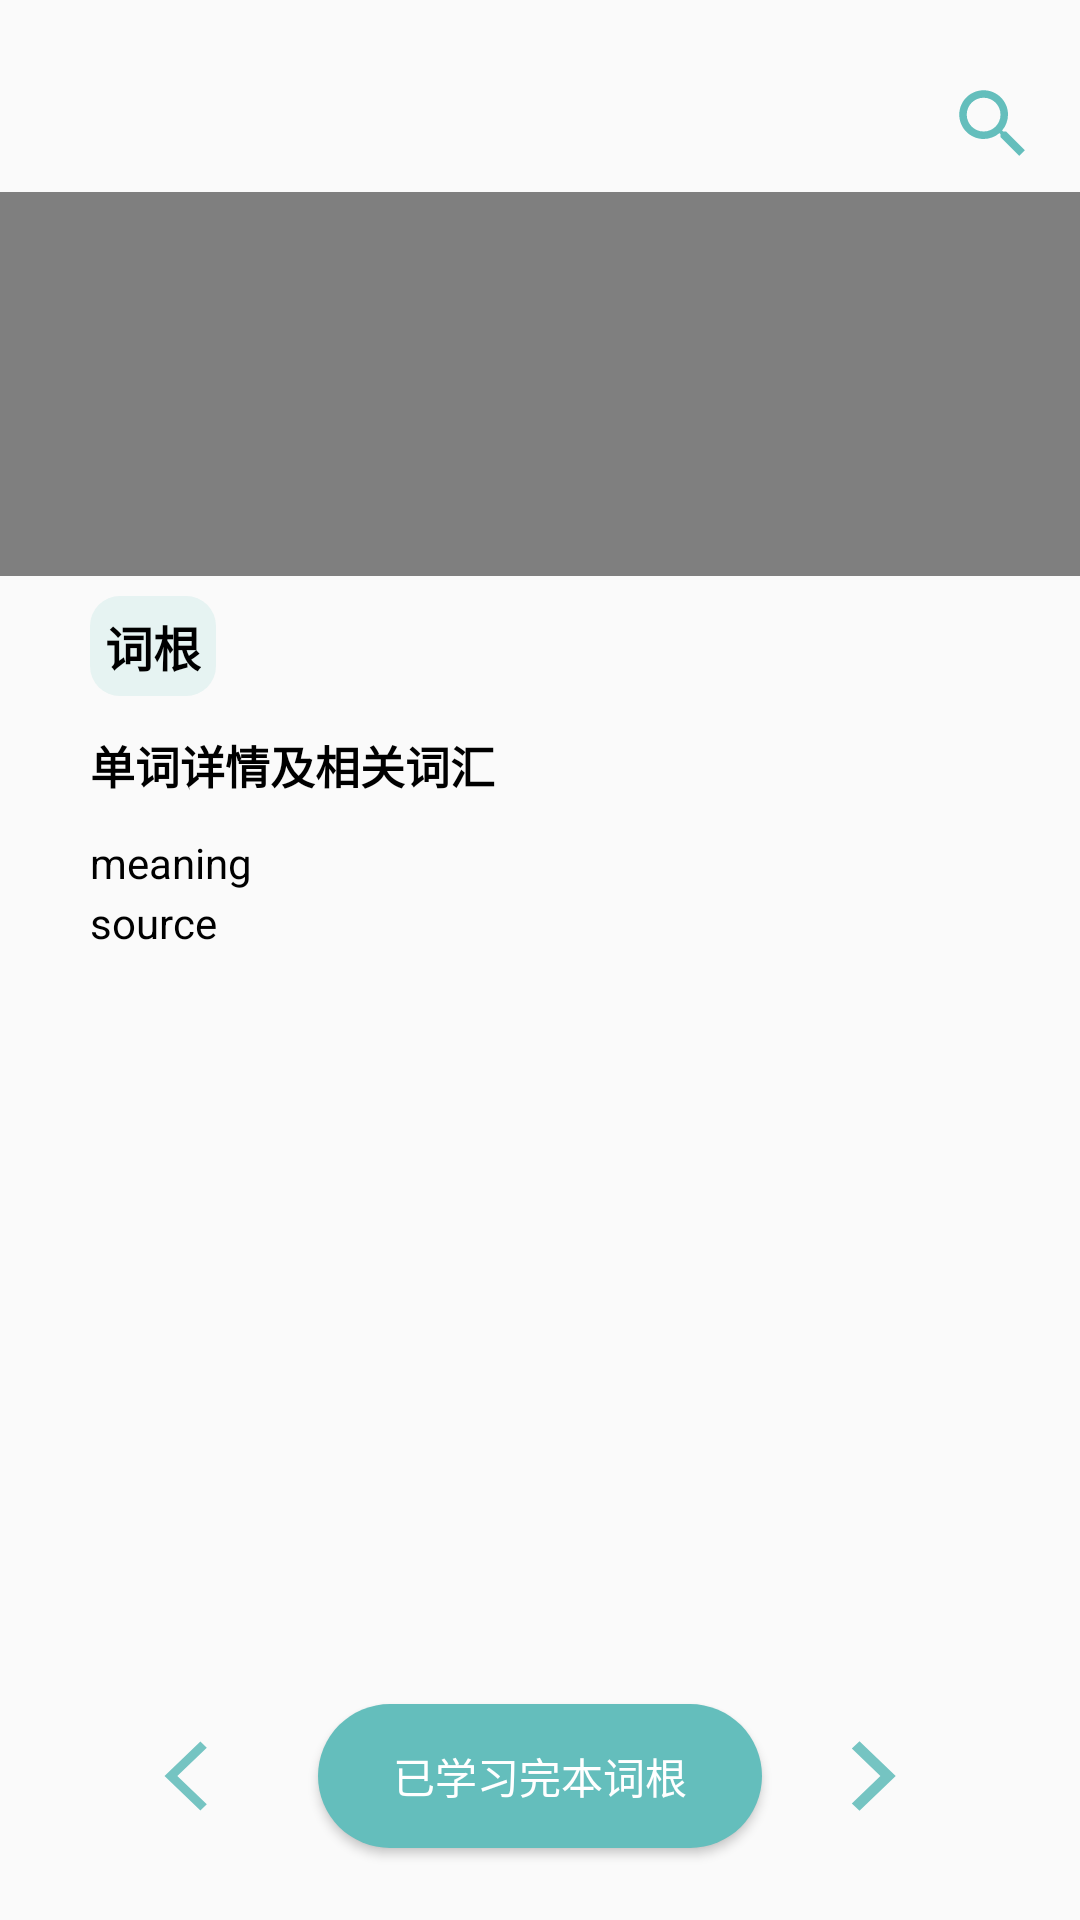

Write the Android layout XML for this screen, with the resource values it uses.
<!-- AndroidManifest.xml: application theme Theme.SourceWords -->
<!-- res/layout/fragment_learn.xml -->
<?xml version="1.0" encoding="utf-8"?>
<androidx.constraintlayout.widget.ConstraintLayout
    xmlns:android="http://schemas.android.com/apk/res/android"
    xmlns:app="http://schemas.android.com/apk/res-auto"
    xmlns:tools="http://schemas.android.com/tools"
    android:layout_width="match_parent"
    android:layout_height="match_parent">

    <ImageButton
        android:id="@+id/learn_searcher"
        android:layout_width="30dp"
        android:layout_height="30dp"
        android:background="@drawable/ic_baseline_search_24"
        app:layout_constraintBottom_toTopOf="@+id/guideline3"
        app:layout_constraintEnd_toEndOf="parent"
        app:layout_constraintHorizontal_bias="0.958"
        app:layout_constraintStart_toStartOf="parent"
        app:layout_constraintTop_toTopOf="parent"
        app:layout_constraintVertical_bias="0.775" />

    <LinearLayout
        android:id="@+id/LinearLayout_learn"
        android:layout_width="match_parent"
        android:layout_height="0dp"
        android:orientation="vertical"
        app:layout_constraintBottom_toTopOf="@+id/guideline6"
        app:layout_constraintEnd_toEndOf="parent"
        app:layout_constraintStart_toStartOf="parent"
        app:layout_constraintTop_toTopOf="@+id/guideline3">

        <VideoView
            android:id="@+id/learn_player"
            android:layout_width="match_parent"
            android:layout_height="0dp"
            android:layout_weight="4" />

        <androidx.constraintlayout.widget.ConstraintLayout
            android:layout_width="match_parent"
            android:layout_height="0dp"
            android:layout_weight="4">

            <androidx.appcompat.widget.AppCompatTextView
                android:id="@+id/learn_wordroot"
                android:layout_width="wrap_content"
                android:layout_height="wrap_content"
                android:layout_marginStart="30dp"
                android:background="@drawable/cells_edge"
                android:padding="5dp"
                android:text="词根"
                android:textColor="@color/black"
                android:textSize="16sp"
                android:textStyle="bold"

                app:layout_constraintBottom_toBottomOf="parent"
                app:layout_constraintEnd_toEndOf="parent"
                app:layout_constraintHorizontal_bias="0.0"
                app:layout_constraintStart_toStartOf="parent"

                app:layout_constraintTop_toTopOf="parent"
                app:layout_constraintVertical_bias="0.069" />


            <androidx.appcompat.widget.AppCompatTextView
                android:id="@+id/learn_txt"
                android:layout_width="wrap_content"
                android:layout_height="wrap_content"
                android:layout_marginTop="12dp"
                android:text="@string/RelatedWords"
                android:textColor="@color/black"
                android:textSize="15sp"

                android:textStyle="bold"
                app:layout_constraintEnd_toEndOf="parent"
                app:layout_constraintHorizontal_bias="0.0"
                app:layout_constraintStart_toStartOf="@+id/learn_wordroot"
                app:layout_constraintTop_toBottomOf="@+id/learn_wordroot" />

            <androidx.appcompat.widget.AppCompatTextView
                android:id="@+id/learn_meaning"
                android:layout_width="wrap_content"
                android:layout_height="wrap_content"
                android:layout_marginTop="12dp"
                android:text="meaning"
                android:textColor="@color/black"
                android:textSize="14sp"
                app:layout_constraintEnd_toEndOf="@+id/learn_txt"
                app:layout_constraintHorizontal_bias="0.0"
                app:layout_constraintStart_toStartOf="@+id/learn_txt"
                app:layout_constraintTop_toBottomOf="@+id/learn_txt" />

            <androidx.appcompat.widget.AppCompatTextView
                android:id="@+id/learn_source"
                android:layout_width="wrap_content"
                android:layout_height="wrap_content"
                android:text="source"
                android:textColor="@color/black"
                android:textSize="14sp"
                app:layout_constraintBottom_toBottomOf="parent"
                app:layout_constraintEnd_toEndOf="@+id/learn_meaning"
                app:layout_constraintHorizontal_bias="0.0"
                app:layout_constraintStart_toStartOf="@+id/learn_meaning"
                app:layout_constraintTop_toBottomOf="@+id/learn_meaning"
                app:layout_constraintVertical_bias="0.264" />

        </androidx.constraintlayout.widget.ConstraintLayout>

        <androidx.recyclerview.widget.RecyclerView
            android:id="@+id/learn_recyclerView"
            android:layout_width="match_parent"
            android:layout_height="0dp"
            android:layout_weight="7" />
    </LinearLayout>

    <androidx.constraintlayout.widget.Guideline
        android:id="@+id/guideline3"
        android:layout_width="wrap_content"
        android:layout_height="wrap_content"
        android:orientation="horizontal"
        app:layout_constraintGuide_percent="0.1" />


    <androidx.constraintlayout.widget.Guideline
        android:id="@+id/guideline6"
        android:layout_width="wrap_content"
        android:layout_height="wrap_content"
        android:orientation="horizontal"
        app:layout_constraintGuide_percent="0.85" />

    <androidx.appcompat.widget.AppCompatButton
        android:id="@+id/learn_AllLearned"
        android:layout_width="wrap_content"
        android:layout_height="wrap_content"
        android:background="@drawable/learned_normal"
        android:paddingHorizontal="25dp"
        android:paddingVertical="10dp"
        android:text="@string/wordRootLearned"
        android:textColor="@color/white"
        app:layout_constraintBottom_toBottomOf="parent"
        app:layout_constraintEnd_toEndOf="parent"
        app:layout_constraintStart_toStartOf="parent"
        app:layout_constraintTop_toBottomOf="@+id/guideline6" />

    <androidx.appcompat.widget.AppCompatButton
        android:id="@+id/learn_per"
        android:layout_width="50dp"
        android:layout_height="0dp"
        android:background="@drawable/back_foreground"
        app:layout_constraintBottom_toBottomOf="@+id/learn_AllLearned"
        app:layout_constraintEnd_toStartOf="@+id/learn_AllLearned"
        app:layout_constraintHorizontal_bias="0.79"
        app:layout_constraintStart_toStartOf="parent"
        app:layout_constraintTop_toTopOf="@+id/learn_AllLearned"
        app:layout_constraintVertical_bias="0.0" />

    <androidx.appcompat.widget.AppCompatButton
        android:id="@+id/learn_next"
        android:layout_width="50dp"
        android:layout_height="0dp"
        android:background="@drawable/next_learn"
        app:layout_constraintBottom_toBottomOf="@+id/learn_AllLearned"
        app:layout_constraintEnd_toEndOf="parent"
        app:layout_constraintHorizontal_bias="0.222"
        app:layout_constraintStart_toEndOf="@+id/learn_AllLearned"
        app:layout_constraintTop_toTopOf="@+id/learn_AllLearned"
        app:layout_constraintVertical_bias="0.0" />
</androidx.constraintlayout.widget.ConstraintLayout>
<!-- resources referenced by this layout -->
<resources>
  <color name="black">#FF000000</color>
  <color name="white">#FFFFFFFF</color>
  <!-- drawable back_foreground (drawable) -->
  <vector xmlns:android="http://schemas.android.com/apk/res/android"
      android:width="108dp"
      android:height="108dp"
      android:viewportWidth="108"
      android:viewportHeight="108"
      android:tint="#75C4C2">
    <group android:scaleX="2.61"
        android:scaleY="2.61"
        android:translateX="22.68"
        android:translateY="22.68">
      <path
          android:fillColor="@android:color/white"
          android:pathData="M11.67,3.87L9.9,2.1 0,12l9.9,9.9 1.77,-1.77L3.54,12z"/>
    </group>
  </vector>
  <!-- drawable cells_edge (drawable) -->
  <?xml version="1.0" encoding="utf-8"?>
  <selector xmlns:android="http://schemas.android.com/apk/res/android">
  <item>
      <shape>
          <solid android:color="#E6F3F2"/>
          <corners android:radius="10dp"/>
      </shape>
  </item>
  </selector>
  <!-- drawable ic_baseline_search_24 (drawable) -->
  <vector android:height="24dp" android:tint="#64BEBC"
      android:viewportHeight="24" android:viewportWidth="24"
      android:width="24dp" xmlns:android="http://schemas.android.com/apk/res/android">
      <path android:fillColor="@android:color/white" android:pathData="M15.5,14h-0.79l-0.28,-0.27C15.41,12.59 16,11.11 16,9.5 16,5.91 13.09,3 9.5,3S3,5.91 3,9.5 5.91,16 9.5,16c1.61,0 3.09,-0.59 4.23,-1.57l0.27,0.28v0.79l5,4.99L20.49,19l-4.99,-5zM9.5,14C7.01,14 5,11.99 5,9.5S7.01,5 9.5,5 14,7.01 14,9.5 11.99,14 9.5,14z"/>
  </vector>
  <!-- drawable learned_normal (drawable) -->
  <?xml version="1.0" encoding="utf-8"?>
  <selector xmlns:android="http://schemas.android.com/apk/res/android">
  <item>
      <shape>
          <solid android:color="@color/theme_green"/>
          <corners android:radius="30dp"/>
      </shape>
  </item>
  </selector>
  <!-- drawable next_learn (drawable) -->
  <vector android:height="108dp"
      android:tint="#75C4C2"
      android:viewportHeight="108"
      android:viewportWidth="108"
      android:width="108dp"
      xmlns:android="http://schemas.android.com/apk/res/android">
      <group android:scaleX="2.61"
          android:scaleY="2.61"
          android:translateX="22.68"
          android:translateY="22.68">
      <path android:fillColor="@android:color/white"
          android:pathData="M5.88,4.12L13.76,12l-7.88,7.88L8,22l10,-10L8,2z"/>
      </group>
  </vector>
  <string name="RelatedWords">单词详情及相关词汇</string>
  <string name="wordRootLearned">已学习完本词根</string>
  <style name="Theme.SourceWords" parent="Theme.Design.Light.NoActionBar">
          
          <item name="colorPrimary">#8DD0CE</item>
          <item name="colorPrimaryVariant">@color/transparent</item>
          <item name="colorOnPrimary">@color/white</item>
          
          <item name="colorSecondary">@color/teal_200</item>
          <item name="colorSecondaryVariant">@color/teal_700</item>
          <item name="colorOnSecondary">@color/black</item>
          
          <item name="android:statusBarColor" tools:targetApi="l">?attr/colorPrimaryVariant</item>
          
  
      </style>
  <color name="theme_green">#64BEBC</color>
  <color name="transparent">#00FFFFFF</color>
  <color name="teal_200">#FF03DAC5</color>
  <color name="teal_700">#FF018786</color>
</resources>
